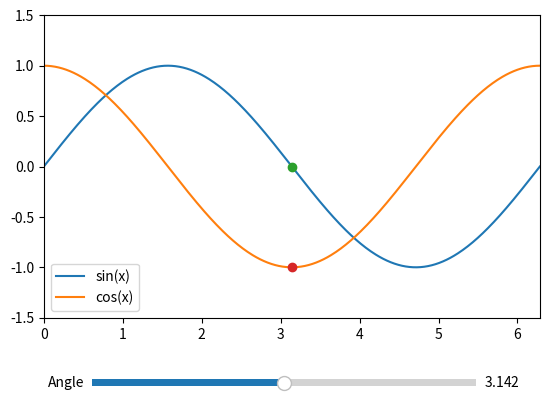

This chart was generated by the following Python code:
'''
matplot lib math equation examples
trig functions
'''
import numpy as np
import matplotlib.pyplot as plt
from matplotlib.widgets import Slider

# # generate x values from -2pi to 2pi
# x = np.linspace(-2 * np.pi, 2 * np.pi, 400)
# y_sin = np.sin(x)
# y_cos = np.cos(x)
# y_tan = np.tan(x)
#
# plt.plot(x, y_sin, label='sin(x)')
# plt.plot(x, y_cos, label='cos(x)')
# plt.plot(x, y_tan, label='tan(x)')
#
# plt.xlabel('x')
# plt.ylabel('y')
# plt.ylim(-5, 5)
# plt.legend()
# plt.grid(True)
#
# plt.show()

x = np.linspace(0, 2*np.pi, 400)
y_sin = np.sin(x)
y_cos = np.cos(x)

angle = np.pi
fig, ax = plt.subplots()
plt.subplots_adjust(bottom=0.25)

sin_line, = ax.plot(x, y_sin, label='sin(x)')
cos_line, = ax.plot(x, y_cos, label='cos(x)')

sin_point, = ax.plot(angle, np.sin(angle), 'o')
cos_point, = ax.plot(angle, np.cos(angle), 'o')

ax.set_xlim(0, 2*np.pi)
ax.set_ylim(-1.5, 1.5)
ax.legend()

ax_slider = plt.axes((0.2, 0.1, 0.6, 0.03))
slider = Slider(ax_slider, 'Angle', 0, 2*np.pi, valinit=angle)

def update(val):
    a = slider.val
    sin_point.set_data([a], [np.sin(a)])
    cos_point.set_data([a], [np.cos(a)])
    fig.canvas.draw_idle()

slider.on_changed(update)

plt.show()
